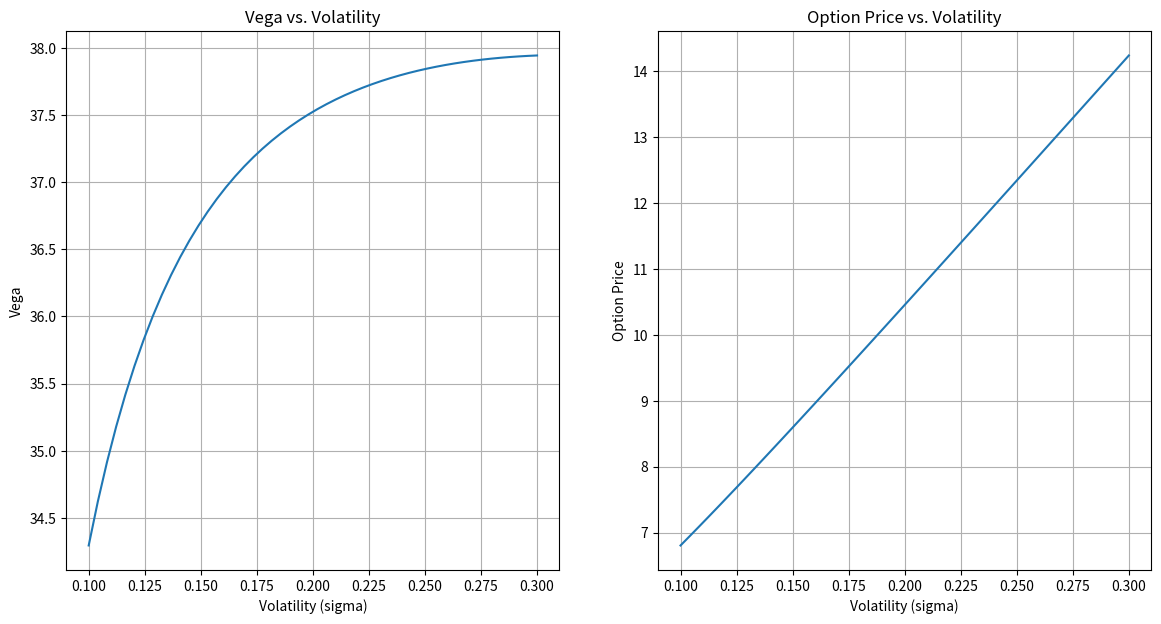

Write Python code to recreate this figure.
import numpy as np
from scipy.stats import norm, gaussian_kde
import matplotlib.pyplot as plt

# Black-Scholes formula for call option price
def bsformula(S, K, T, r, sigma):
    d1 = (np.log(S / K) + (r + sigma**2 / 2) * T) / (sigma * np.sqrt(T))
    d2 = d1 - sigma * np.sqrt(T)
    return S * norm.cdf(d1) - K * np.exp(-r * T) * norm.cdf(d2)

# Vega of a call option
def vega(S, K, T, r, sigma):
    d1 = (np.log(S / K) + (r + sigma**2 / 2) * T) / (sigma * np.sqrt(T))
    return S * np.sqrt(T) * norm.pdf(d1)

# Simulate changes in volatility and adjust vega hedge
def simulate_vega_hedge(S, K, T, r, initial_sigma, delta_sigma, steps):
    sigmas = np.linspace(initial_sigma - delta_sigma, initial_sigma + delta_sigma, steps)
    vegas = [vega(S, K, T, r, sigma) for sigma in sigmas]
    option_prices = [bsformula(S, K, T, r, sigma) for sigma in sigmas]

    plt.figure(figsize=(14, 7))

    plt.subplot(1, 2, 1)
    plt.plot(sigmas, vegas, label='Vega')
    plt.title('Vega vs. Volatility')
    plt.xlabel('Volatility (sigma)')
    plt.ylabel('Vega')
    plt.grid(True)

    plt.subplot(1, 2, 2)
    plt.plot(sigmas, option_prices, label='Option Price')
    plt.title('Option Price vs. Volatility')
    plt.xlabel('Volatility (sigma)')
    plt.ylabel('Option Price')
    plt.grid(True)

    plt.show()

# Parameters
S = 100  # Current stock price
K = 100  # Strike price
T = 1    # Time to maturity in years
r = 0.05  # Risk-free rate
initial_sigma = 0.2  # Initial volatility
delta_sigma = 0.1  # Range of volatility change to simulate
steps = 50  # Number of steps in the simulation

simulate_vega_hedge(S, K, T, r, initial_sigma, delta_sigma, steps)
